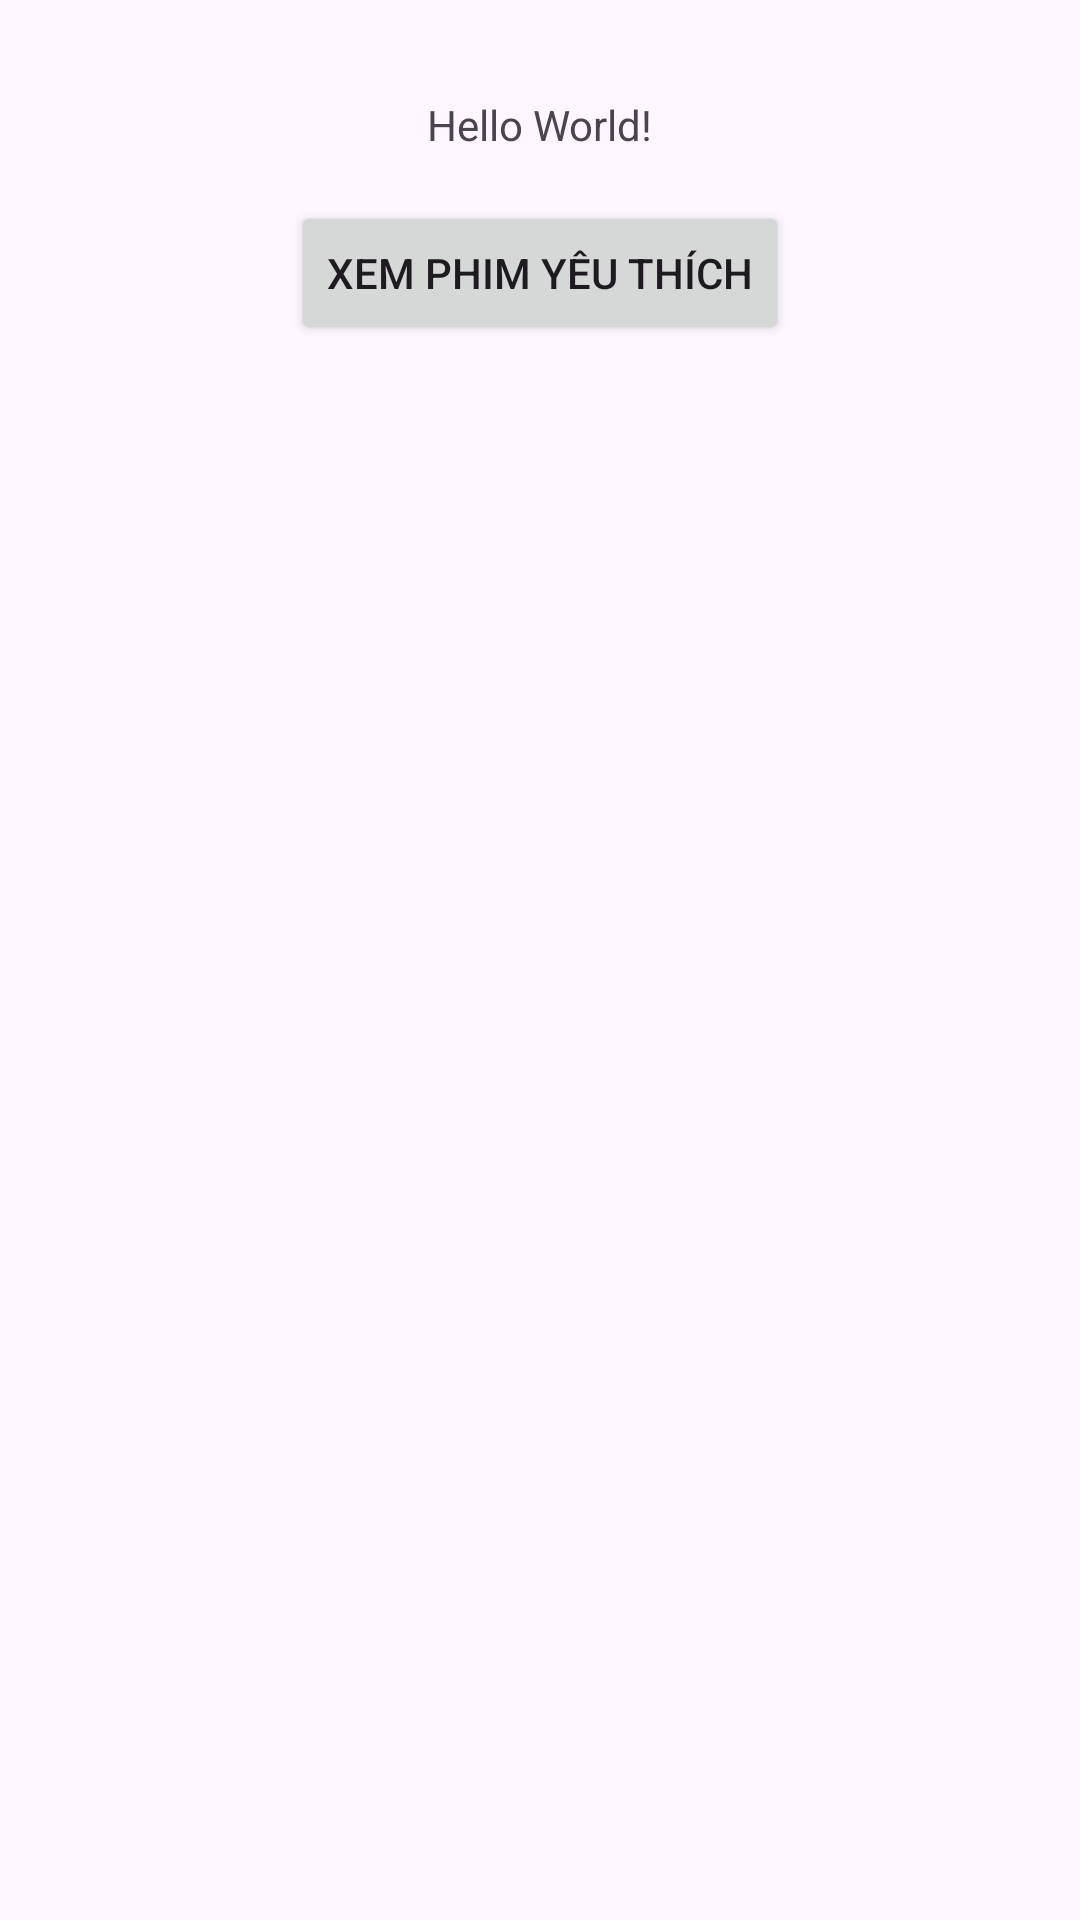

This screen was rendered from an Android layout file. Write that file and the resources it references.
<!-- AndroidManifest.xml: application theme Theme.AssignTwo -->
<!-- res/layout/activity_main.xml -->
<?xml version="1.0" encoding="utf-8"?>
<androidx.constraintlayout.widget.ConstraintLayout xmlns:android="http://schemas.android.com/apk/res/android"
    xmlns:app="http://schemas.android.com/apk/res-auto"
    xmlns:tools="http://schemas.android.com/tools"
    android:id="@+id/main"
    android:layout_width="match_parent"
    android:layout_height="match_parent"
    tools:context=".MainActivity">

    <TextView
        android:id="@+id/helloText"
        android:layout_width="wrap_content"
        android:layout_height="wrap_content"
        android:text="Hello World!"
        app:layout_constraintTop_toTopOf="parent"
        app:layout_constraintStart_toStartOf="parent"
        app:layout_constraintEnd_toEndOf="parent"
        android:layout_marginTop="32dp" />

    <Button
        android:id="@+id/btnFavoriteMovies"
        android:layout_width="wrap_content"
        android:layout_height="wrap_content"
        android:text="Xem phim yêu thích"
        app:layout_constraintTop_toBottomOf="@+id/helloText"
        app:layout_constraintStart_toStartOf="parent"
        app:layout_constraintEnd_toEndOf="parent"
        android:layout_marginTop="16dp" />

</androidx.constraintlayout.widget.ConstraintLayout>
<!-- resources referenced by this layout -->
<resources>
  <style name="Theme.AssignTwo" parent="Theme.Material3.DayNight.NoActionBar">
          
      </style>
</resources>
